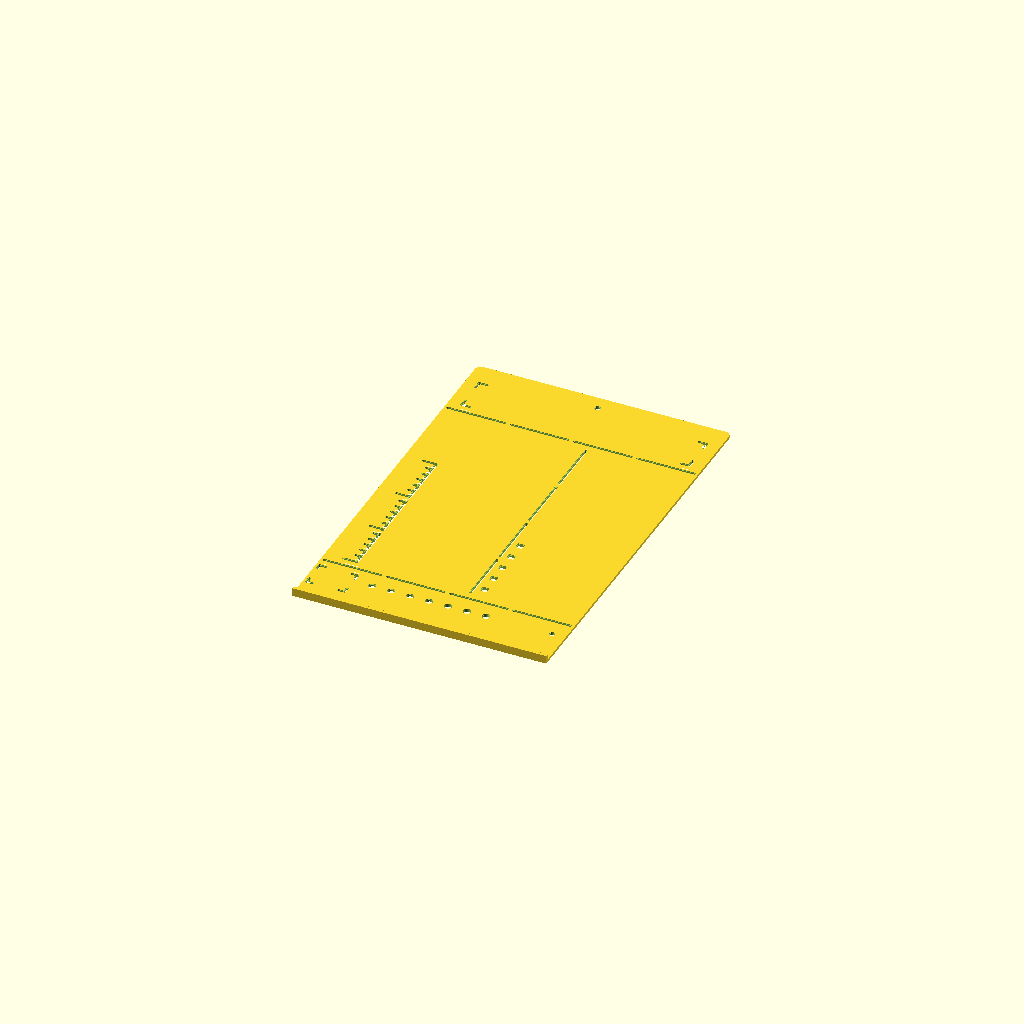
Cell 1 — every parameter at its default value.
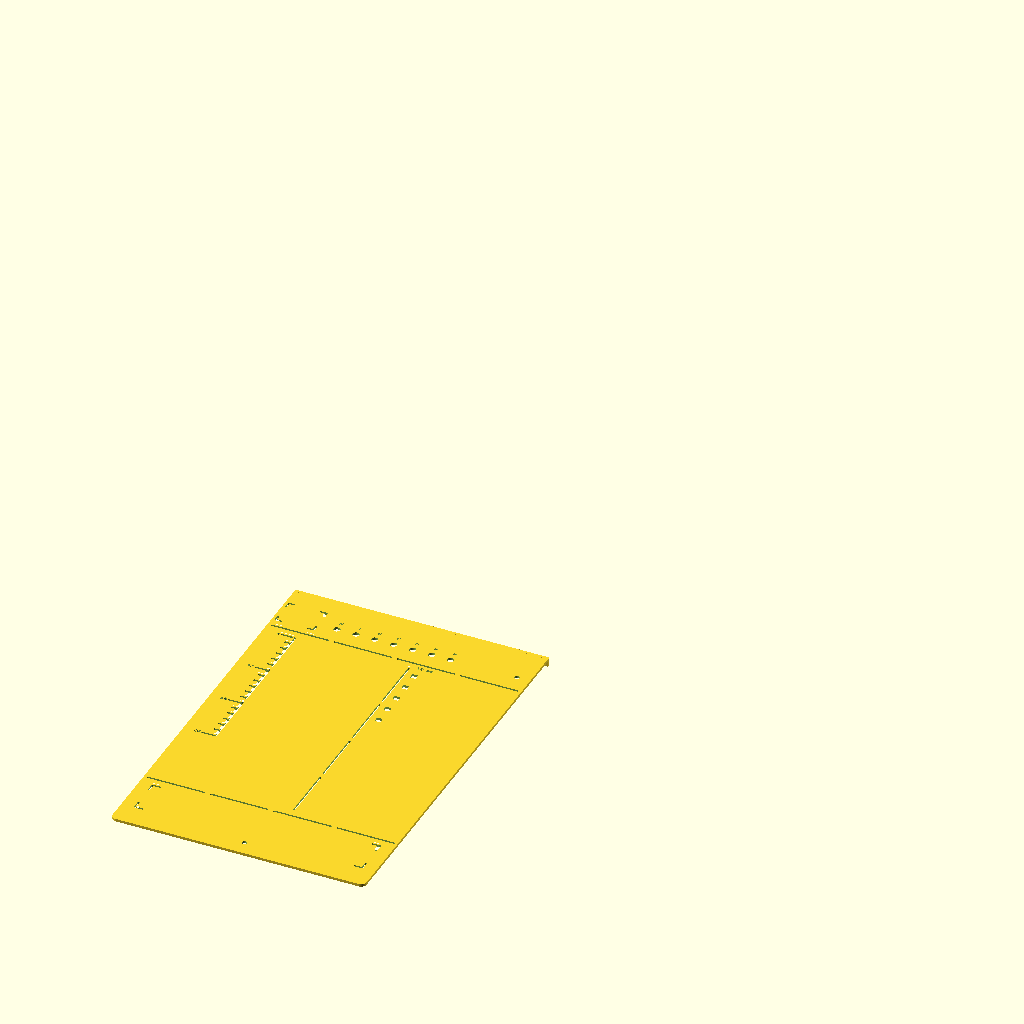
Cell 2: print_orientation = false (everything else at default).
All cells are drawn from one camera (rotation 55°, 0°, 25°, orthographic, colour scheme Cornfield), so only the parameter changes between them.
OpenSCAD source file stencil_b.scad:
// Hobonichi-style daily stencil, Plate B ("Techo"), for an A5 notebook with a 5 mm dot grid.
// Right-hand page, pen tracing. A fence lip on the underside seats against the top edge of
// the text block; two registration windows line up with printed dots for left/right position.
//
// Coordinates: x runs from the spine edge of the page, y runs down from the top edge.
// Layout features are placed on dot positions via G(col, row), so changing the grid offset
// moves the whole layout with the dots.

/* [Notebook] */
page_w = 148;
page_h = 210;
grid_pitch = 5;
// First dot column, measured from the spine edge
grid_ox = 4;
// First dot row, measured from the top edge
grid_oy = 5;

/* [Plate] */
plate_t = 1.4;
// Gap kept clear of the spine so the plate lies flat in a hardcover
plate_x0 = 12;
plate_x1 = 146;
plate_y1 = 208;
corner_r = 3;

/* [Lip] */
lip_t = 1.6;
lip_drop = 3;
lip_clear = 0.15;

/* [Slots] */
slot_w = 1.0;
bridge_w = 2.5;
bridge_span = 40;
// Undercut on the paper side so ink doesn't wick under the plate; 0 to disable
relief_w = 0.25;
relief_d = 0.4;

/* [Layout] */
todo_count = 5;
etch_labels = true;
etch_d = 0.4;
label_size = 2.2;
label_font = "Liberation Mono:style=Bold";
reg_r = 1.3;

/* [Output] */
// Flip so the writing face sits on the bed and the lip points up
print_orientation = true;

$fn = 48;

function G(c, r) = [grid_ox + grid_pitch * c, -(grid_oy + grid_pitch * r)];

// ---- 2D cut primitives ----

module seg(a, b) hull() { translate(a) circle(d = slot_w); translate(b) circle(d = slot_w); }

module polyline(pts) for (i = [0 : len(pts) - 2]) seg(pts[i], pts[i + 1]);

// Straight slot split into bridged segments; bridge_w is the material left between slot ends.
// `at` optionally places bridge centres (mm along the slot) instead of spacing them evenly.
module bridged(a, b, at = undef) {
    L = norm(b - a);
    u = (b - a) / L;
    g = bridge_w + slot_w;
    n = L <= bridge_span + 5 ? 1 : ceil(L / bridge_span);
    s = (L - (n - 1) * g) / n;
    cs = is_undef(at) ? [for (i = [1 : 1 : n - 1]) i * (s + g) - g / 2] : at;
    ends = concat([0], [for (c = cs) each [c - g / 2, c + g / 2]], [L]);
    for (i = [0 : 2 : len(ends) - 1]) seg(a + u * ends[i], a + u * ends[i + 1]);
}

// Four L-shaped corner marks of a box, arms `a` mm long.
module corners(p0, p1, a) {
    x0 = p0[0]; y0 = p0[1]; x1 = p1[0]; y1 = p1[1];
    polyline([[x0, y0 - a], [x0, y0], [x0 + a, y0]]);
    polyline([[x1 - a, y0], [x1, y0], [x1, y0 - a]]);
    polyline([[x0, y1 + a], [x0, y1], [x0 + a, y1]]);
    polyline([[x1 - a, y1], [x1, y1], [x1, y1 + a]]);
}

// ---- Plate B layout ----

days = ["M", "T", "W", "T", "F", "S", "S"];

module cuts() {
    // Date box
    corners(G(2, 1), G(6, 4), 3);
    // Day-of-week circles
    for (i = [0 : 6]) translate(G(8 + 2 * i, 3)) circle(r = 1.75);
    // Header rule
    bridged(G(2, 5), G(28, 5));
    // Timeline 6-24, one hour per row, so the hour equals the grid row
    // Rail bridges sit between ticks at 11:30 and 17:30 so the 12 and 18 ticks stay joined
    bridged(G(5, 6), G(5, 24), at = [5.5 * grid_pitch, 11.5 * grid_pitch]);
    for (h = [6 : 24]) seg(G(5, h) - [h % 6 == 0 ? 7 : 3, 0], G(5, h));
    // To-do column
    bridged(G(17, 6), G(17, 32));
    for (i = [0 : todo_count - 1]) translate(G(18, 7 + 2 * i)) square(3, center = true);
    // Footer rule and quote box
    bridged(G(2, 33), G(28, 33));
    corners(G(3, 34), G(27, 38), 4);
    // Registration windows, centred on dots
    for (p = [G(27, 3), G(15, 39)]) translate(p) circle(r = reg_r);
}

module labels() {
    for (i = [0 : 6]) translate(G(8 + 2 * i, 3) + [0, 4.2])
        text(days[i], size = label_size, font = label_font, halign = "center");
    for (h = [6 : 6 : 24]) translate(G(5, h) + [-8, -0.8])
        text(str(h), size = label_size, font = label_font, halign = "right");
    translate(G(18, 5.8) - [1.5, 0]) text("TO DO", size = 2, font = label_font);
}

module outline() hull() {
    translate([plate_x0, lip_clear]) square([plate_x1 - plate_x0, lip_t]);
    for (x = [plate_x0 + corner_r, plate_x1 - corner_r]) translate([x, -plate_y1 + corner_r]) circle(r = corner_r);
}

// ---- 3D, in use orientation: paper face at z = 0, writing face at z = plate_t ----

module stencil() {
    difference() {
        union() {
            linear_extrude(plate_t) outline();
            // Fence lip that drops over the top edge of the text block
            translate([plate_x0, lip_clear, -lip_drop]) cube([plate_x1 - plate_x0, lip_t, lip_drop + plate_t]);
        }
        translate([0, 0, -1]) linear_extrude(plate_t + 2) cuts();
        if (relief_w > 0) translate([0, 0, -1]) linear_extrude(relief_d + 1) offset(delta = relief_w) cuts();
        if (etch_labels) translate([0, 0, plate_t - etch_d]) linear_extrude(etch_d + 1) labels();
    }
}

if (print_orientation) translate([0, 0, plate_t]) rotate([180, 0, 0]) stencil();
else stencil();
Parameter table extracted from the source (name, type, default, range or options):
page_w: number, default 148
page_h: number, default 210
grid_pitch: number, default 5
grid_ox: number, default 4
grid_oy: number, default 5
plate_t: number, default 1.4
plate_x0: number, default 12
plate_x1: number, default 146
plate_y1: number, default 208
corner_r: number, default 3
lip_t: number, default 1.6
lip_drop: number, default 3
lip_clear: number, default 0.15
slot_w: number, default 1
bridge_w: number, default 2.5
bridge_span: number, default 40
relief_w: number, default 0.25
relief_d: number, default 0.4
todo_count: number, default 5
etch_labels: bool, default true
etch_d: number, default 0.4
label_size: number, default 2.2
label_font: string, default "Liberation Mono:style=Bold"
reg_r: number, default 1.3
print_orientation: bool, default true
